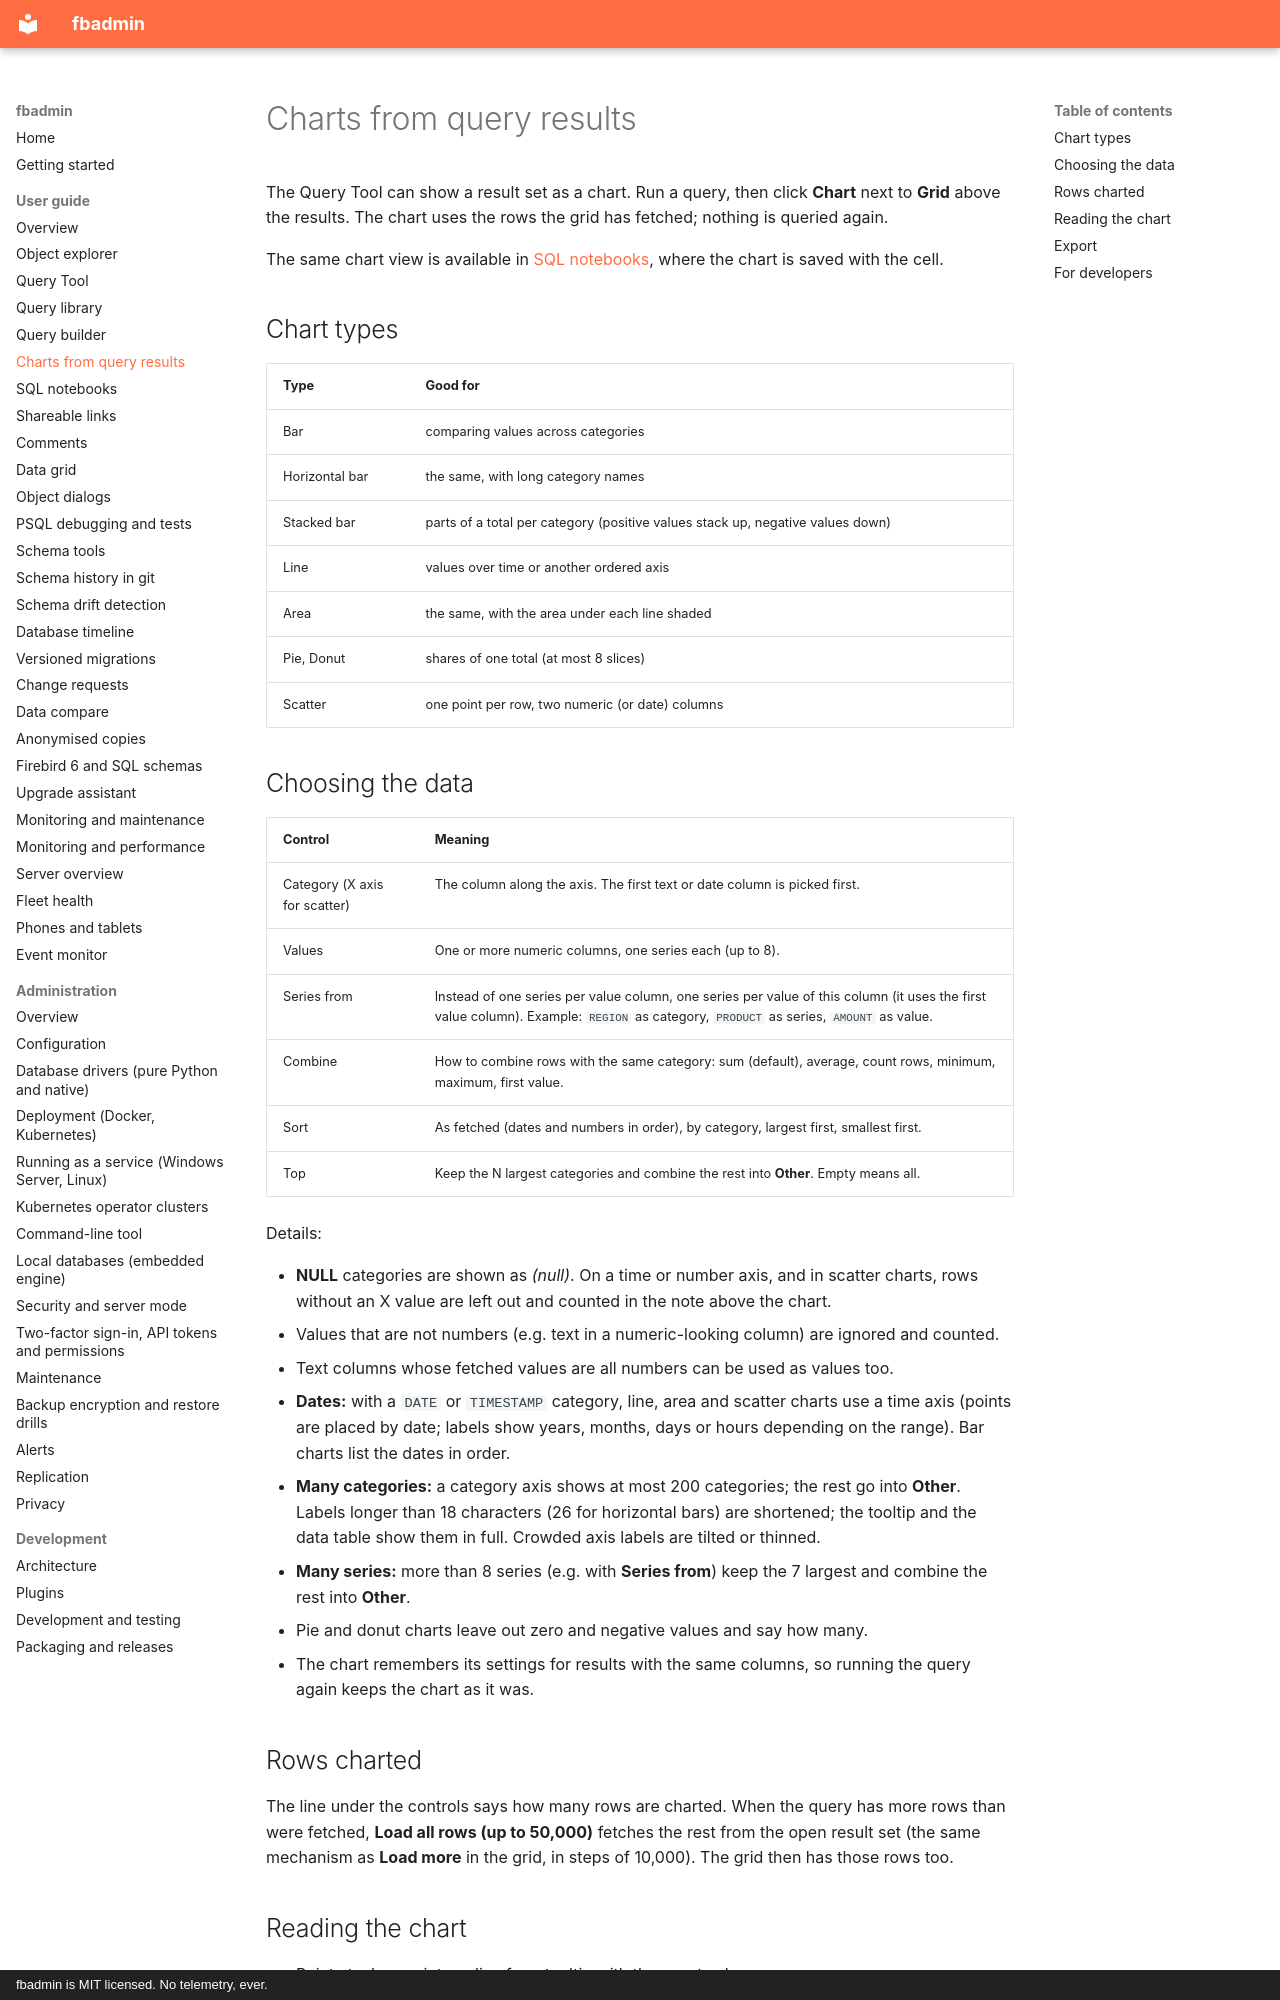

repository: mariuz/fbadmin · page: CHARTS/index.html · generator: mkdocs · copyright: fbadmin is MIT licensed. No telemetry, ever.

# Charts from query results

The Query Tool can show a result set as a chart. Run a query, then click **Chart** next to
**Grid** above the results. The chart uses the rows the grid has fetched; nothing is queried
again.

The same chart view is available in [SQL notebooks](NOTEBOOKS.md), where the chart is saved with the cell.

## Chart types

| Type | Good for |
|---|---|
| Bar | comparing values across categories |
| Horizontal bar | the same, with long category names |
| Stacked bar | parts of a total per category (positive values stack up, negative values down) |
| Line | values over time or another ordered axis |
| Area | the same, with the area under each line shaded |
| Pie, Donut | shares of one total (at most 8 slices) |
| Scatter | one point per row, two numeric (or date) columns |

## Choosing the data

| Control | Meaning |
|---|---|
| Category (X axis for scatter) | The column along the axis. The first text or date column is picked first. |
| Values | One or more numeric columns, one series each (up to 8). |
| Series from | Instead of one series per value column, one series per value of this column (it uses the first value column). Example: `REGION` as category, `PRODUCT` as series, `AMOUNT` as value. |
| Combine | How to combine rows with the same category: sum (default), average, count rows, minimum, maximum, first value. |
| Sort | As fetched (dates and numbers in order), by category, largest first, smallest first. |
| Top | Keep the N largest categories and combine the rest into **Other**. Empty means all. |

Details:

- **NULL** categories are shown as *(null)*. On a time or number axis, and in scatter charts,
  rows without an X value are left out and counted in the note above the chart.
- Values that are not numbers (e.g. text in a numeric-looking column) are ignored and counted.
- Text columns whose fetched values are all numbers can be used as values too.
- **Dates:** with a `DATE` or `TIMESTAMP` category, line, area and scatter charts use a time axis
  (points are placed by date; labels show years, months, days or hours depending on the range).
  Bar charts list the dates in order.
- **Many categories:** a category axis shows at most 200 categories; the rest go into **Other**.
  Labels longer than 18 characters (26 for horizontal bars) are shortened; the tooltip and the
  data table show them in full. Crowded axis labels are tilted or thinned.
- **Many series:** more than 8 series (e.g. with **Series from**) keep the 7 largest and combine
  the rest into **Other**.
- Pie and donut charts leave out zero and negative values and say how many.
- The chart remembers its settings for results with the same columns, so running the query again
  keeps the chart as it was.

## Rows charted

The line under the controls says how many rows are charted. When the query has more rows than were
fetched, **Load all rows (up to 50,000)** fetches the rest from the open result set (the same
mechanism as **Load more** in the grid, in steps of 10,000). The grid then has those rows too.
